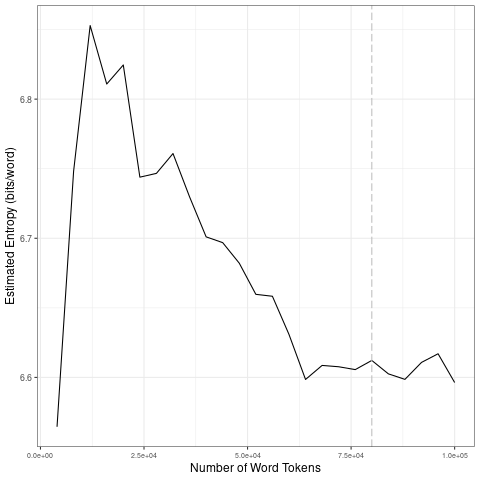

The data file committed next to this chart (first rows):
file, entropy.Corpus.Size, entropy.Entropy, sd.Corpus.Size, sd.SD
data/2021_by_es/2021-02-28_tokens_1-gram…, 4000, 6.565, 20000, 0.1159
data/2021_by_es/2021-02-28_tokens_1-gram…, 8000, 6.748, 40000, 0.02268
data/2021_by_es/2021-02-28_tokens_1-gram…, 12000, 6.853, 60000, 0.02519
data/2021_by_es/2021-02-28_tokens_1-gram…, 16000, 6.811, 80000, 0.005067
data/2021_by_es/2021-02-28_tokens_1-gram…, 20000, 6.825, 1e+05, 0.008651
data/2021_by_es/2021-02-28_tokens_1-gram…, 24000, 6.744, 20000, 0.1159
data/2021_by_es/2021-02-28_tokens_1-gram…, 28000, 6.747, 40000, 0.02268
data/2021_by_es/2021-02-28_tokens_1-gram…, 32000, 6.761, 60000, 0.02519
data/2021_by_es/2021-02-28_tokens_1-gram…, 36000, 6.73, 80000, 0.005067
data/2021_by_es/2021-02-28_tokens_1-gram…, 40000, 6.701, 1e+05, 0.008651
data/2021_by_es/2021-02-28_tokens_1-gram…, 44000, 6.697, 20000, 0.1159
data/2021_by_es/2021-02-28_tokens_1-gram…, 48000, 6.682, 40000, 0.02268
data/2021_by_es/2021-02-28_tokens_1-gram…, 52000, 6.66, 60000, 0.02519
data/2021_by_es/2021-02-28_tokens_1-gram…, 56000, 6.658, 80000, 0.005067
data/2021_by_es/2021-02-28_tokens_1-gram…, 60000, 6.631, 1e+05, 0.008651
data/2021_by_es/2021-02-28_tokens_1-gram…, 64000, 6.599, 20000, 0.1159
data/2021_by_es/2021-02-28_tokens_1-gram…, 68000, 6.609, 40000, 0.02268
data/2021_by_es/2021-02-28_tokens_1-gram…, 72000, 6.608, 60000, 0.02519
data/2021_by_es/2021-02-28_tokens_1-gram…, 76000, 6.606, 80000, 0.005067
data/2021_by_es/2021-02-28_tokens_1-gram…, 80000, 6.612, 1e+05, 0.008651
data/2021_by_es/2021-02-28_tokens_1-gram…, 84000, 6.603, 20000, 0.1159
data/2021_by_es/2021-02-28_tokens_1-gram…, 88000, 6.599, 40000, 0.02268
data/2021_by_es/2021-02-28_tokens_1-gram…, 92000, 6.611, 60000, 0.02519
data/2021_by_es/2021-02-28_tokens_1-gram…, 96000, 6.617, 80000, 0.005067
data/2021_by_es/2021-02-28_tokens_1-gram…, 1e+05, 6.596, 1e+05, 0.008651
